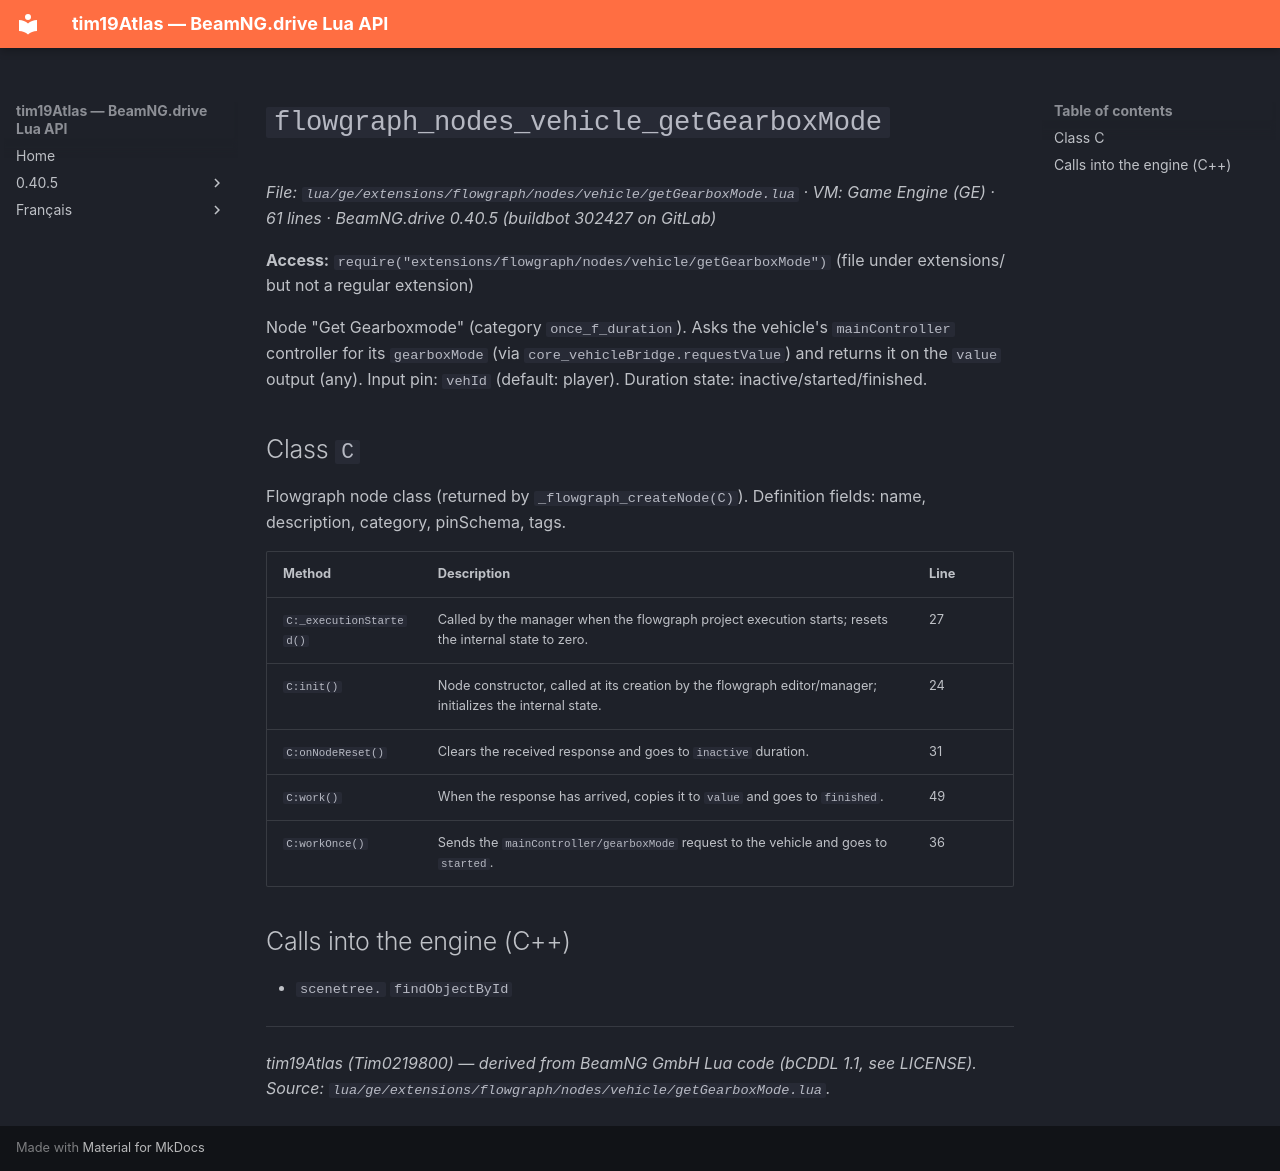

repository: Tim0219800/beamng-lua-atlas · page: 0.40.5/ge/extensions/flowgraph/nodes/vehicle/getGearboxMode.html · generator: mkdocs

# `flowgraph_nodes_vehicle_getGearboxMode`

*File: `lua/ge/extensions/flowgraph/nodes/vehicle/getGearboxMode.lua` · VM: Game Engine (GE) · 61 lines · BeamNG.drive 0.40.5 (buildbot 302427 on GitLab)*

**Access:** `require("extensions/flowgraph/nodes/vehicle/getGearboxMode")` (file under extensions/ but not a regular extension)

Node "Get Gearboxmode" (category `once_f_duration`). Asks the vehicle's `mainController` controller for its `gearboxMode` (via `core_vehicleBridge.requestValue`) and returns it on the `value` output (any). Input pin: `vehId` (default: player). Duration state: inactive/started/finished.

## Class `C`

Flowgraph node class (returned by `_flowgraph_createNode(C)`). Definition fields: name, description, category, pinSchema, tags.

| Method | Description | Line |
|---|---|---|
| `C:_executionStarted()` | Called by the manager when the flowgraph project execution starts; resets the internal state to zero. | 27 |
| `C:init()` | Node constructor, called at its creation by the flowgraph editor/manager; initializes the internal state. | 24 |
| `C:onNodeReset()` | Clears the received response and goes to `inactive` duration. | 31 |
| `C:work()` | When the response has arrived, copies it to `value` and goes to `finished`. | 49 |
| `C:workOnce()` | Sends the `mainController/gearboxMode` request to the vehicle and goes to `started`. | 36 |

## Calls into the engine (C++)

- `scenetree.` `findObjectById`

---
*tim19Atlas (Tim0219800) — derived from BeamNG GmbH Lua code (bCDDL 1.1, see LICENSE). Source: `lua/ge/extensions/flowgraph/nodes/vehicle/getGearboxMode.lua`.*
